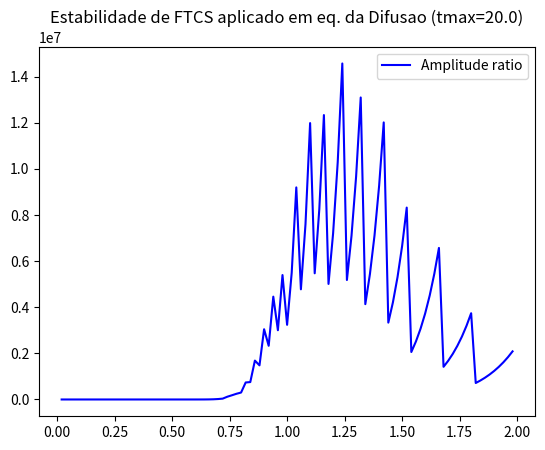

This figure's Python source:
# Apply FTCS method on the diffusion equation
import copy
import numpy as np
import matplotlib.pyplot as plt

# Function just to initialize variables
def init(D=1.0,dt=1.0):
    L=100;dx=1.;t=0;tmax=20.
    k=D*dt/(dx*dx)
    return L,k,dt,t,tmax

# Function to generate gaussian initial condition
def gauss_init(x,L):
    S = L/10.;
    f0 = np.exp((-(x-L/2.)**2)/(2*S*S))
    return f0

dt_L = np.arange(0.02,2,0.02)	# List of dt's

A_ratio = []		# Mean amplitude ratio of the function
I_ratio = []		# Integral ratio of the function

for dtn in dt_L: 
	print("Integrando para dt={0}".format(dtn))
	# Initialize model parameters 
	L,k,dt,t,tmax = init(dt=dtn)

	x = np.arange(0,L,1)	# 1D space array
	f = gauss_init(x,L)	# function(x) array (in this line giving the initial condition)
	f1= gauss_init(x,L)	# Auxiliary array 
	f2= gauss_init(x,L)	# Copy of the initial condition to compare sums at the end of iteration

	# Iterate over time
	while t<tmax:
	    t+=dt
	    f1[1:L-1]=f[1:L-1]+k*(f[0:L-2]+f[2:L]-2*f[1:L-1])	 # Iteration over the function array
	    f1[L-1]=f[L-1]+k*(f[L-2]+f[0]-2*f[L-1])	# Iteration for the boundaries
	    f1[0]= f[0]+k*(f[1]+f[L-1]-2*f[0])	# using cyclic boundary condition
	    f=copy.deepcopy(f1)		# Update main function array

	sum1=sum(f1)	# Integral at the end
	sum2=sum(f2)	# Integral at the beginning

	Am=0	# Sum of absolute amplitude ratios
	ni=0	# Number of ignored points
	for i in range(len(f1)):
		if(f1[i]==0 or f2[i]==0):
			ni=ni+1
		else:
			Am=Am+np.abs(f1[i]/f2[i])

	I_ratio.append(sum1/sum2)
	A_ratio.append(Am/(len(f1)-ni))

# Plot stability analisys plots
titulo="Estabilidade de FTCS aplicado em eq. da Difusao (tmax={0})".format(tmax)
plt.title(titulo)
plt.plot(dt_L,I_ratio,'r--',label='Integral ratio')
plt.legend()
plt.savefig('integral_ratio_ftcs_t_{0}.png'.format(tmax))

plt.clf()

titulo="Estabilidade de FTCS aplicado em eq. da Difusao (tmax={0})".format(tmax)
plt.title(titulo)
plt.plot(dt_L,A_ratio,'b',label='Amplitude ratio')
plt.legend()
plt.savefig('amplitude_ratio_ftcs_t_{0}.png'.format(tmax))


# COMMENTS
'''
The integration is not stable for any k = Vx*dt/(2*dx)
'''
